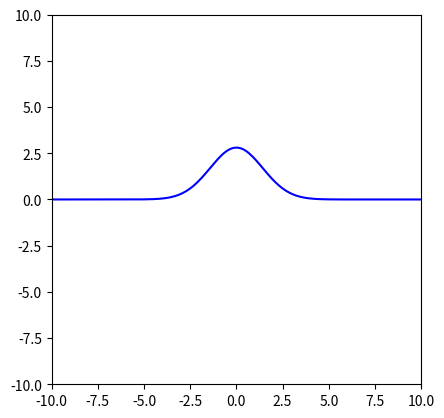

This figure's Python source:
import numpy as np
import matplotlib.pyplot as plt
import matplotlib.animation as animation
from scipy.linalg import solve


# Diffusion Equation Implicit
class Exercise9ii():
    def __init__(self):

        self.numpoints = 201
        self.xmin = -10
        self.xmax = 10
        self.tmax = 10

        self.t = 1
        self.dx = (self.xmax - self.xmin) / (self.numpoints - 1)
        self.dt = .0051

        self.D = 1
        self.alpha = self.D * self.dt / self.dx**2

        #Plots as u as a function of x
        self.x = np.linspace(self.xmin, self.xmax, self.numpoints)
        self.u = 10 * self.getFundementalSolution()

        self.A = np.zeros((self.numpoints, self.numpoints))

        for i in range(self.numpoints):
            if i == 0: #Boundary Condition
                self.A[0, 0]  = 1
            elif i == (self.numpoints - 1): #Boundary Condition
                self.A[-1,-1] = 1
            else:
                self.A[i, i-1] = -self.alpha
                self.A[i, i]   = 1 + 2*self.alpha
                self.A[i, i+1] = -self.alpha

        self.uBoundMin = 0
        self.uBoundMax = 0

    def getFundementalSolution(self):
        multiplicativeTerm = 1 / np.sqrt(4 * np.pi * self.D * self.t)
        return multiplicativeTerm * np.exp(-(self.x**2 / (4 * self.D * self.t)))

    def step(self):
        # Uj = self.u[1:-1]
        # Uj+1 = self.u[2:]
        # Uj-1 = self.u[0:-2]
        # Enforce boundary conditions

        self.u = solve(self.A, self.u)

        self.t += self.dt

        if self.t >= self.tmax:
            return True

#------------
diffusion = Exercise9ii()
#-----------

fig = plt.figure()
ax = fig.add_subplot(111, aspect='equal', autoscale_on=False,
                     xlim=(-10, 10), ylim=(-10,10))

parts, = ax.plot([], [], 'b-')
parts.set_data([], [])

def animate(i):
    temp = diffusion.step()
    parts.set_data(diffusion.x, diffusion.u)
    return parts,

ani = animation.FuncAnimation(fig, animate, frames=600,
                          interval=1, blit=True)

plt.show()
